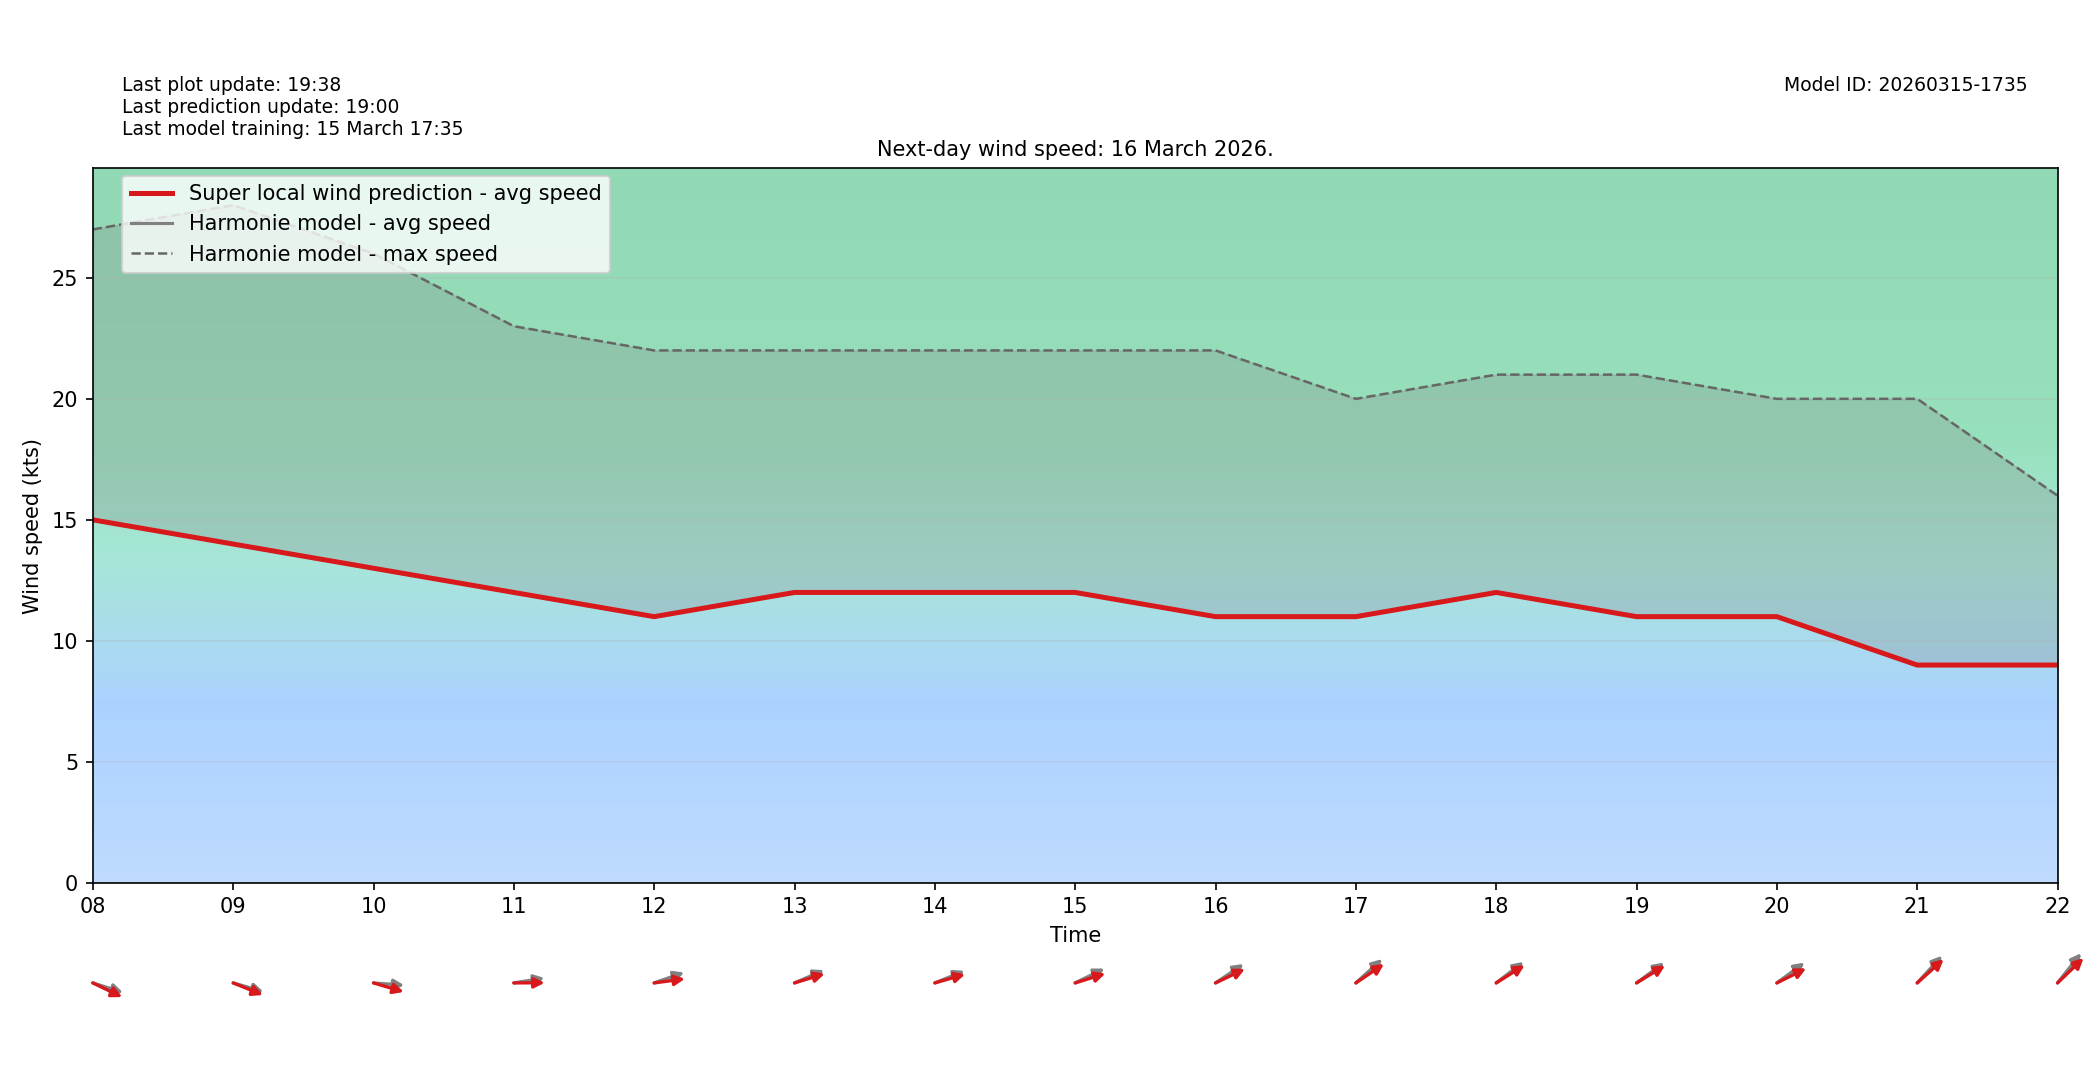

The table this chart was drawn from, first rows:
target_time_utc, hour_utc, forecast_wind_speed, lstm_pred_wind_speed, delta_speed_lstm_minus_forecast, forecast_wind_dir_deg, lstm_pred_wind_dir_deg, delta_dir_lstm_minus_forecast
2026-03-16T00:00:00Z, 00, 10.0, 10.0, 0.0, 272.0, 278.1, 6.062
2026-03-16T01:00:00Z, 01, 16.0, 16.0, 0.0, 275.0, 279.6, 4.562
2026-03-16T02:00:00Z, 02, 17.0, 17.0, 0.0, 276.0, 280.4, 4.371
2026-03-16T03:00:00Z, 03, 15.0, 15.0, 0.0, 274.0, 278.9, 4.925
2026-03-16T04:00:00Z, 04, 17.0, 17.0, 0.0, 283.0, 288, 5.036
2026-03-16T05:00:00Z, 05, 15.0, 15.0, 0.0, 278.0, 281.7, 3.743
2026-03-16T06:00:00Z, 06, 17.0, 17.0, 0.0, 281.0, 287.3, 6.347
2026-03-16T07:00:00Z, 07, 15.0, 15.0, 0.0, 280.0, 283.8, 3.753
2026-03-16T08:00:00Z, 08, 15.0, 15.0, 0.0, 282.0, 287.8, 5.752
2026-03-16T09:00:00Z, 09, 14.0, 14.0, 0.0, 281.0, 285.1, 4.08
2026-03-16T10:00:00Z, 10, 13.0, 13.0, 0.0, 273.0, 281.1, 8.125
2026-03-16T11:00:00Z, 11, 12.0, 12.0, 0.0, 264.0, 269.8, 5.775
2026-03-16T12:00:00Z, 12, 11.0, 11.0, 0.0, 257.0, 264.9, 7.892
2026-03-16T13:00:00Z, 13, 12.0, 12.0, 0.0, 254.0, 258.5, 4.496
2026-03-16T14:00:00Z, 14, 12.0, 12.0, 0.0, 255.0, 259.1, 4.15
2026-03-16T15:00:00Z, 15, 12.0, 12.0, 0.0, 252.0, 258.2, 6.247
2026-03-16T16:00:00Z, 16, 11.0, 11.0, 0.0, 246.0, 252.4, 6.366
2026-03-16T17:00:00Z, 17, 11.0, 11.0, 0.0, 239.0, 245.8, 6.827
2026-03-16T18:00:00Z, 18, 12.0, 12.0, 0.0, 243.0, 247.4, 4.369
2026-03-16T19:00:00Z, 19, 11.0, 11.0, 0.0, 244.0, 247.9, 3.892
2026-03-16T20:00:00Z, 20, 11.0, 11.0, 0.0, 244.0, 251.7, 7.724
2026-03-16T21:00:00Z, 21, 9.0, 9.0, 0.0, 234.0, 239.1, 5.148
2026-03-16T22:00:00Z, 22, 9.0, 9.0, 0.0, 230.0, 237.5, 7.476
2026-03-16T23:00:00Z, 23, 11.0, 11.0, 0.0, 230.0, 235.7, 5.694
